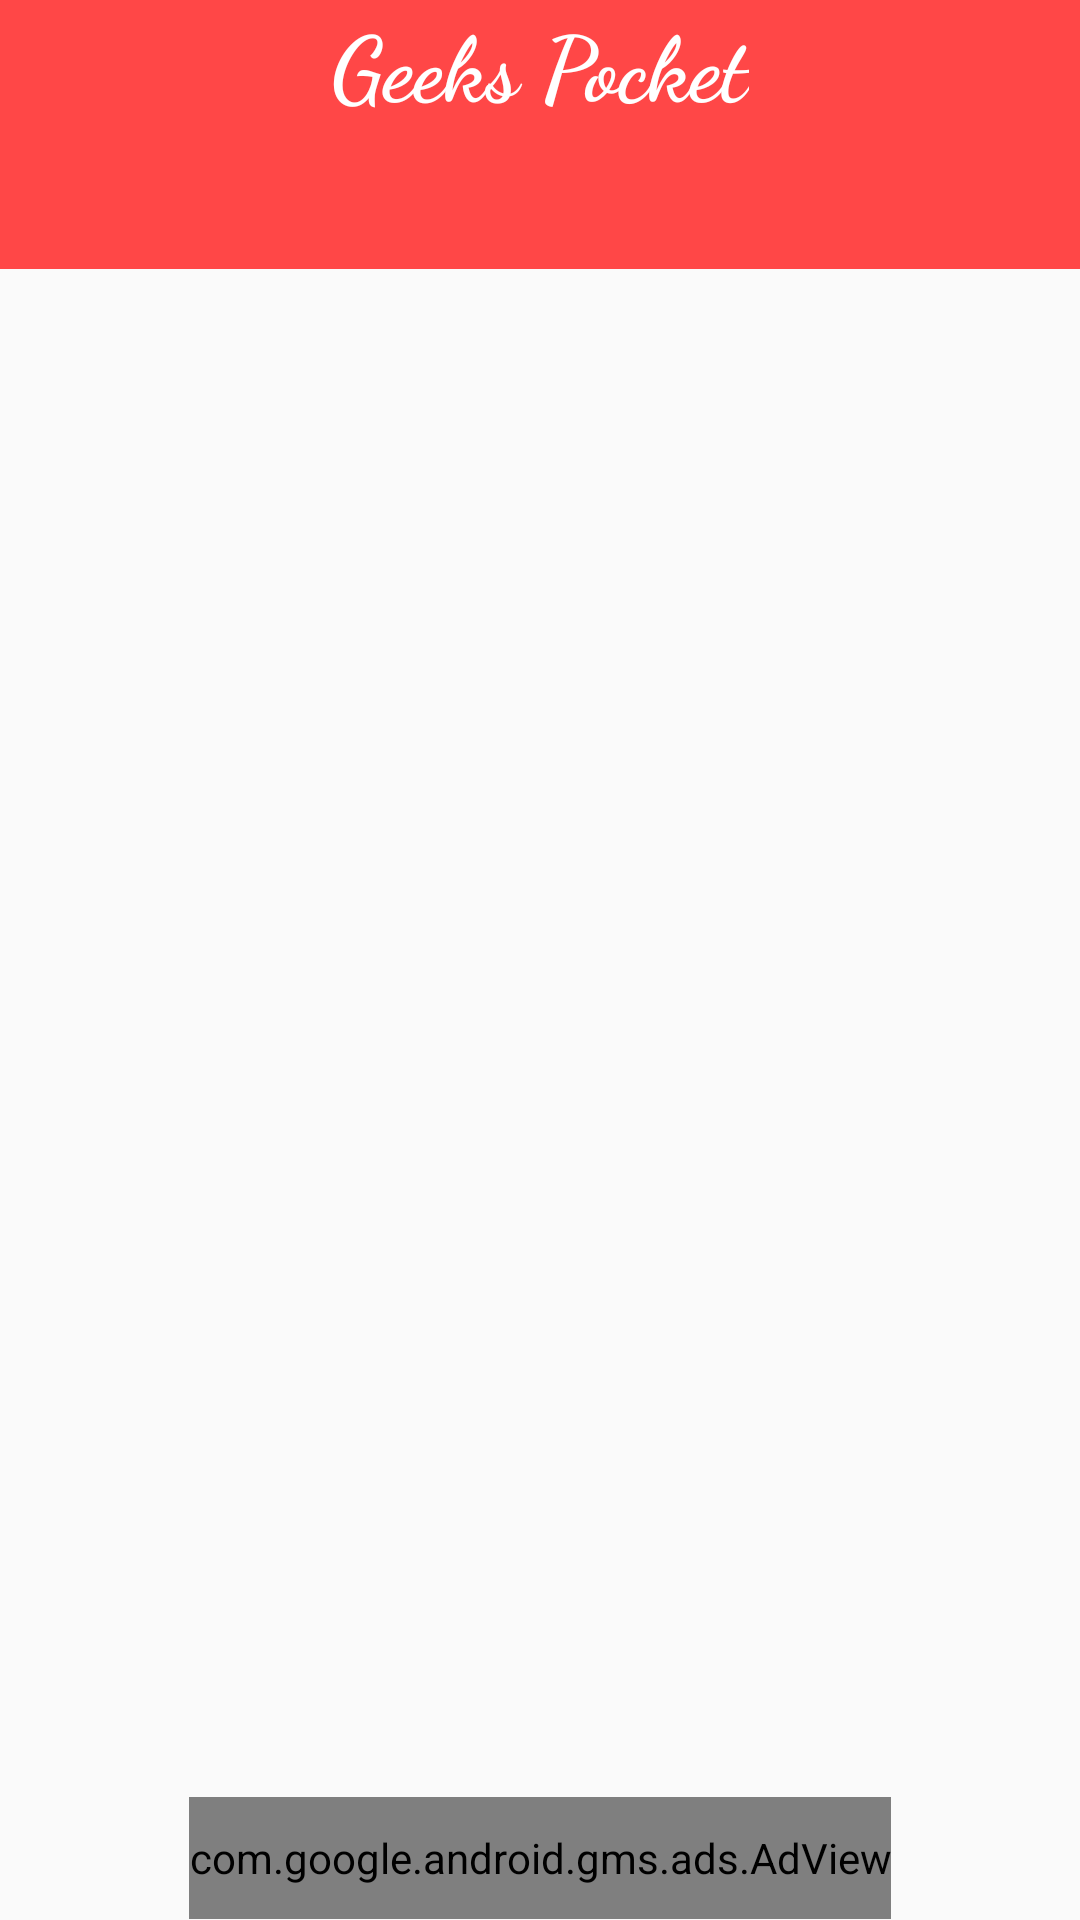

Layout XML and referenced resources for this Android screen:
<!-- AndroidManifest.xml: application theme AppTheme -->
<!-- res/layout/activity_main.xml -->
<?xml version="1.0" encoding="utf-8"?>
<LinearLayout
    android:id="@+id/linear_layout"
    xmlns:android="http://schemas.android.com/apk/res/android"
    xmlns:app="http://schemas.android.com/apk/res-auto"
    xmlns:tools="http://schemas.android.com/tools"
    android:layout_width="match_parent"
    android:layout_height="match_parent"
    tools:context="geekspocket.farziengineers.com.MainActivity"
    android:orientation="vertical">

    <android.support.design.widget.AppBarLayout
        android:id="@+id/app_bar_layout"
        android:layout_width="match_parent"
        android:layout_height="wrap_content"
        android:gravity="center"
        app:elevation="0dp"
        android:background="@color/colorPrimary"
        >
        <RelativeLayout
            android:layout_width="match_parent"
            android:layout_height="wrap_content">
        <TextView
            android:layout_width="wrap_content"
            android:layout_height="wrap_content"
            android:text="Geeks Pocket"
            android:textSize="30dp"
            android:textStyle="bold"
            android:fontFamily="cursive"
            android:layout_centerInParent="true"
            android:textColor="@color/cardview_light_background"
            />
            <ImageView
                android:id="@+id/info"
                android:layout_width="wrap_content"
                android:layout_height="40dp"
                android:layout_alignParentEnd="true"
                android:layout_marginRight="10dp"
                android:src="@drawable/ic_info_outline_black_24dp"
                android:layout_alignParentRight="true" />
        </RelativeLayout>
    </android.support.design.widget.AppBarLayout>

    <android.support.design.widget.TabLayout
        android:id="@+id/tab_layout"
        android:layout_width="match_parent"
        android:layout_height="wrap_content"
        app:tabGravity="fill"
        app:tabMode="fixed"
        app:tabTextColor="@color/tabTextColor"
        app:tabIndicatorColor="#E9DDDD"
        android:background="@color/colorPrimary"
       />
    <android.support.v4.view.ViewPager
        android:id="@+id/view_pager"
        android:layout_width="match_parent"
        android:layout_height="0dp"
        android:layout_weight="1">

    <com.airbnb.lottie.LottieAnimationView
        android:id="@+id/progressBar"
        android:layout_width="match_parent"
        android:layout_height="400dp"
        app:lottie_fileName="data.json"
        app:lottie_loop="true"
        app:lottie_autoPlay="true"
        android:visibility="visible"/>

    </android.support.v4.view.ViewPager>

    <com.google.android.gms.ads.AdView
        xmlns:ads="http://schemas.android.com/apk/res-auto"
        android:id="@+id/adView"
        android:layout_width="wrap_content"
        android:layout_height="0dp"
        android:layout_weight="0.08"
        android:layout_gravity="center|bottom"
        ads:adSize="BANNER"
        ads:adUnitId="ca-app-pub-7652080645032592/6111583831"/>
</LinearLayout>
<!-- resources referenced by this layout -->
<resources>
  <color name="colorPrimary">#FF4747</color>
  <color name="tabTextColor">#fff</color>
  <style name="AppTheme" parent="Theme.AppCompat.DayNight.NoActionBar">
          
          <item name="colorPrimary">@color/colorPrimary</item>
          <item name="colorPrimaryDark">@color/colorPrimaryDark</item>
          <item name="colorAccent">@color/colorAccent</item>
          <item name="android:homeAsUpIndicator">@drawable/ic_arrow_back_black_24dp</item>
      </style>
  <color name="colorPrimaryDark">#F83838</color>
  <!-- not gathered from this repository: default colours our renderer supplied (Android Studio template values) -->
  <color name="colorAccent">#FF03DAC5</color>
</resources>
